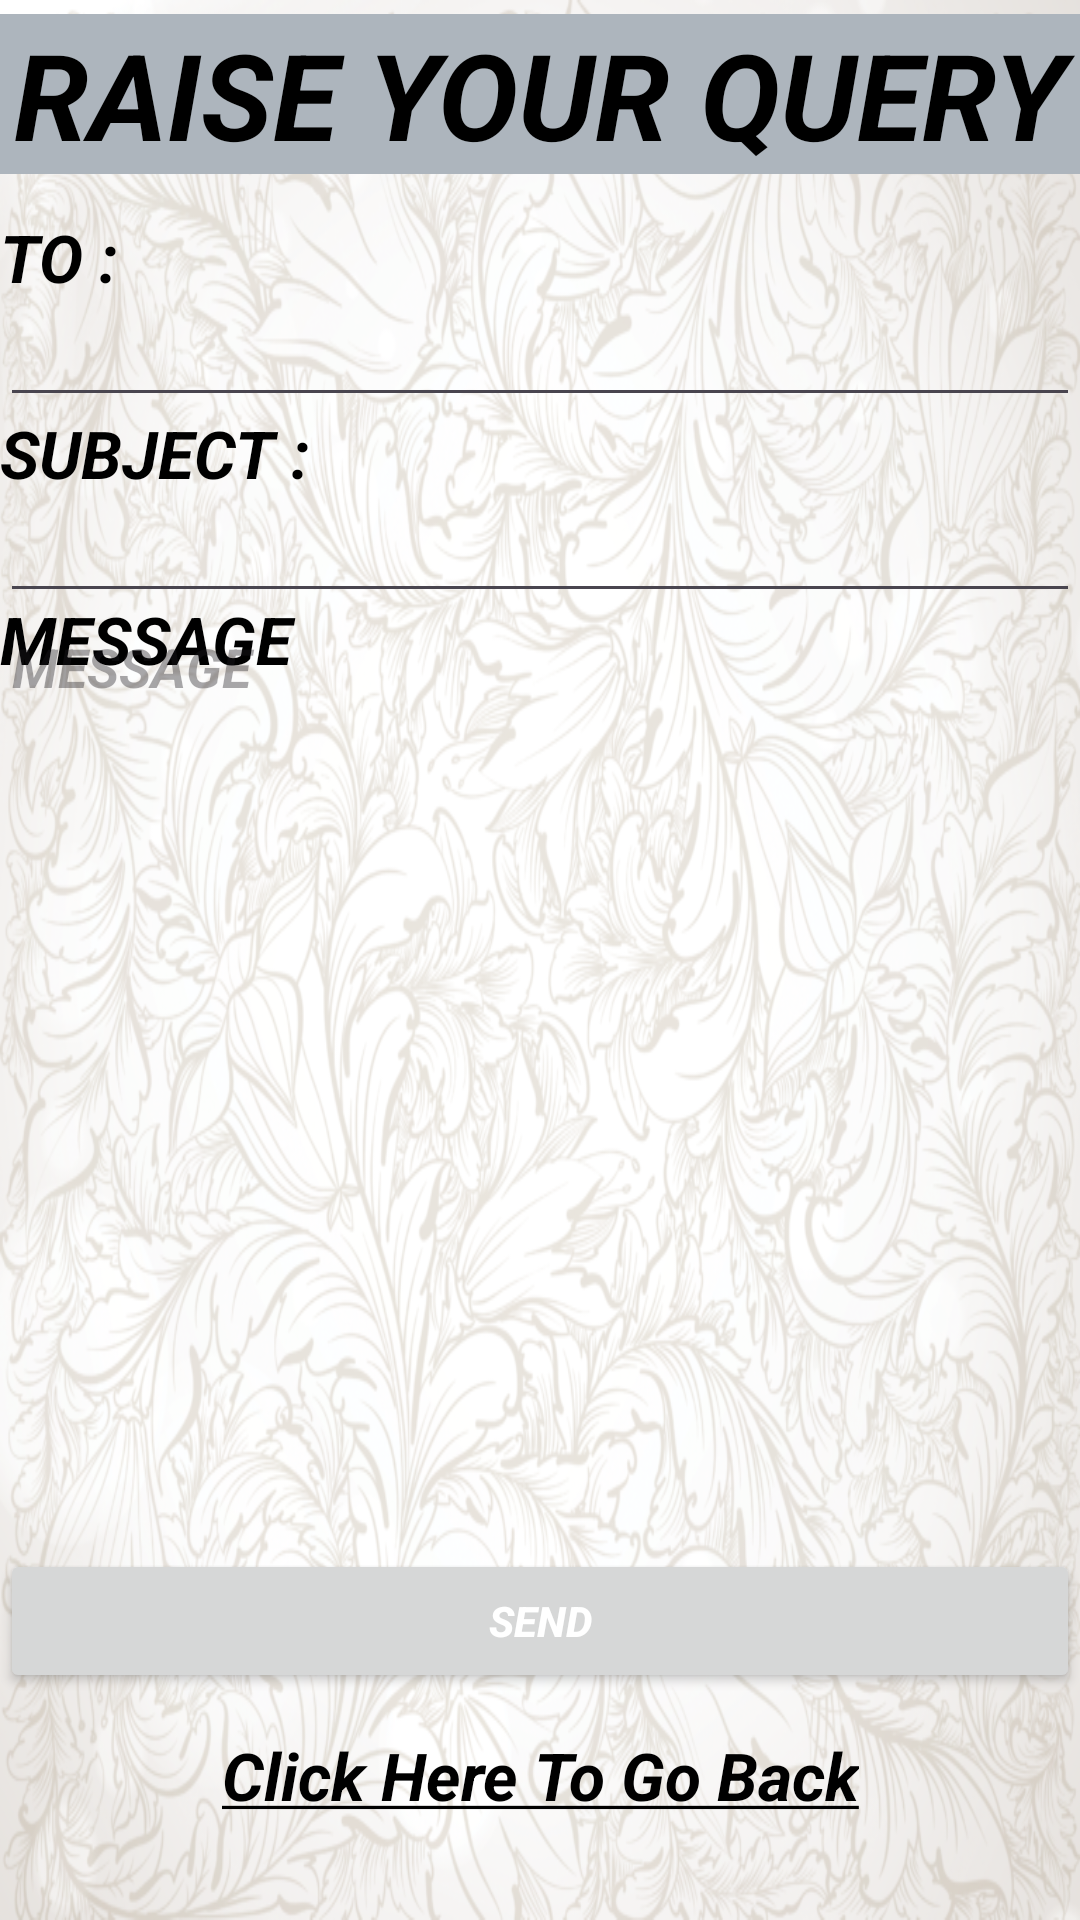

The Android layout XML behind this screen, and the referenced resources:
<!-- AndroidManifest.xml: application theme Theme.Minor_Project -->
<!-- res/layout/activity_raise_aquery.xml -->
<?xml version="1.0" encoding="utf-8"?>
<androidx.constraintlayout.widget.ConstraintLayout xmlns:android="http://schemas.android.com/apk/res/android"
    xmlns:app="http://schemas.android.com/apk/res-auto"
    xmlns:tools="http://schemas.android.com/tools"
    android:layout_width="match_parent"
    android:layout_height="match_parent"
    android:background="@drawable/img"
    tools:context=".Raise_A_Query_Atten_Sys">

    <TextView
        android:layout_width="match_parent"
        android:layout_height="wrap_content"
        android:background="#ADB5BD"
        android:text="@string/raise_your_query"
        android:textAlignment="center"
        android:textColor="@color/black"
        android:textSize="40dp"
        app:layout_constraintBottom_toBottomOf="parent"
        app:layout_constraintEnd_toEndOf="parent"
        app:layout_constraintHorizontal_bias="0.0"
        app:layout_constraintStart_toStartOf="parent"
        app:layout_constraintTop_toTopOf="parent"
        app:layout_constraintVertical_bias="0.008" />

    <TextView
        android:id="@+id/Go_Back_btn"
        android:layout_width="wrap_content"
        android:layout_height="wrap_content"
        android:text="@string/click_here_to_go_back"
        android:textAppearance="@style/TextAppearance.AppCompat.Large"
        app:layout_constraintBottom_toBottomOf="parent"
        app:layout_constraintEnd_toEndOf="parent"
        app:layout_constraintStart_toStartOf="parent"
        app:layout_constraintTop_toTopOf="parent"
        app:layout_constraintVertical_bias="0.945"
        android:textColor="@color/black"/>

    <TextView
        android:clickable="true"
        android:layout_width="match_parent"
        android:layout_height="wrap_content"
        android:text="@string/to"
        android:textAppearance="@style/TextAppearance.AppCompat.Large"
        android:textColor="@color/black"
        app:layout_constraintBottom_toBottomOf="parent"
        app:layout_constraintEnd_toEndOf="parent"
        app:layout_constraintHorizontal_bias="0.0"
        app:layout_constraintStart_toStartOf="parent"
        app:layout_constraintTop_toTopOf="parent"
        app:layout_constraintVertical_bias="0.116" />

    <EditText
        android:id="@+id/to_edittxt"
        android:layout_width="match_parent"
        android:layout_height="wrap_content"
        android:textColor="@color/black"
        app:layout_constraintBottom_toBottomOf="parent"
        app:layout_constraintEnd_toEndOf="parent"
        app:layout_constraintHorizontal_bias="0.0"
        app:layout_constraintStart_toStartOf="parent"
        app:layout_constraintTop_toTopOf="parent"
        app:layout_constraintVertical_bias="0.163" />

    <TextView
        android:layout_width="match_parent"
        android:layout_height="wrap_content"
        android:text="@string/subject"
        android:textAppearance="@style/TextAppearance.AppCompat.Large"
        android:textColor="@color/black"
        app:layout_constraintBottom_toBottomOf="parent"
        app:layout_constraintEnd_toEndOf="parent"
        app:layout_constraintHorizontal_bias="0.0"
        app:layout_constraintStart_toStartOf="parent"
        app:layout_constraintTop_toTopOf="parent"
        app:layout_constraintVertical_bias="0.223" />

    <EditText
        android:id="@+id/subject_edittxt"
        android:layout_width="match_parent"
        android:layout_height="wrap_content"
        android:textColor="@color/black"
        app:layout_constraintBottom_toBottomOf="parent"
        app:layout_constraintEnd_toEndOf="parent"
        app:layout_constraintHorizontal_bias="0.0"
        app:layout_constraintStart_toStartOf="parent"
        app:layout_constraintTop_toTopOf="parent"
        app:layout_constraintVertical_bias="0.272" />

    <TextView
        android:layout_width="match_parent"
        android:layout_height="wrap_content"
        android:text="@string/message"
        android:textAppearance="@style/TextAppearance.AppCompat.Large"
        android:textColor="@color/black"
        app:layout_constraintBottom_toBottomOf="parent"
        app:layout_constraintEnd_toEndOf="parent"
        app:layout_constraintHorizontal_bias="0.0"
        app:layout_constraintStart_toStartOf="parent"
        app:layout_constraintTop_toTopOf="parent"
        app:layout_constraintVertical_bias="0.325" />

    <EditText
        android:id="@+id/message_edittxt"
        android:layout_width="match_parent"
        android:layout_height="wrap_content"
        android:gravity="start|top"
        android:hint="@string/message"
        android:lines="15"
        android:textColor="@color/black"
        app:layout_constraintBottom_toBottomOf="parent"
        app:layout_constraintEnd_toEndOf="parent"
        app:layout_constraintHorizontal_bias="0.0"
        app:layout_constraintStart_toStartOf="parent"
        app:layout_constraintTop_toTopOf="parent"
        app:layout_constraintVertical_bias="0.656" />

    <Button
        android:id="@+id/send_btn"
        android:layout_width="match_parent"
        android:layout_height="wrap_content"
        android:text="@string/send"
        android:textColor="#ffffff"
        app:layout_constraintBottom_toBottomOf="parent"
        app:layout_constraintEnd_toEndOf="parent"
        app:layout_constraintHorizontal_bias="0.0"
        app:layout_constraintStart_toStartOf="parent"
        app:layout_constraintTop_toTopOf="parent"
        app:layout_constraintVertical_bias="0.872" />
</androidx.constraintlayout.widget.ConstraintLayout>
<!-- resources referenced by this layout -->
<resources>
  <!-- drawable img: png bitmap (drawable, 688147 bytes) -->
  <string name="click_here_to_go_back"><i><b><u>Click Here To Go Back</u></b></i></string>
  <string name="message"><i><b>MESSAGE</b></i></string>
  <string name="raise_your_query"><i><b>RAISE YOUR QUERY</b></i></string>
  <string name="send"><i><b>SEND</b></i></string>
  <string name="subject"><i><b>SUBJECT :</b></i></string>
  <string name="to"><i><b>TO : </b></i></string>
  <style name="Theme.Minor_Project" parent="Base.Theme.Minor_Project" />
  <style name="Base.Theme.Minor_Project" parent="Theme.Material3.DayNight.NoActionBar">
          
          
      </style>
  <!-- not gathered from this repository: default colours our renderer supplied (Android Studio template values) -->
  <color name="black">#FF000000</color>
</resources>
